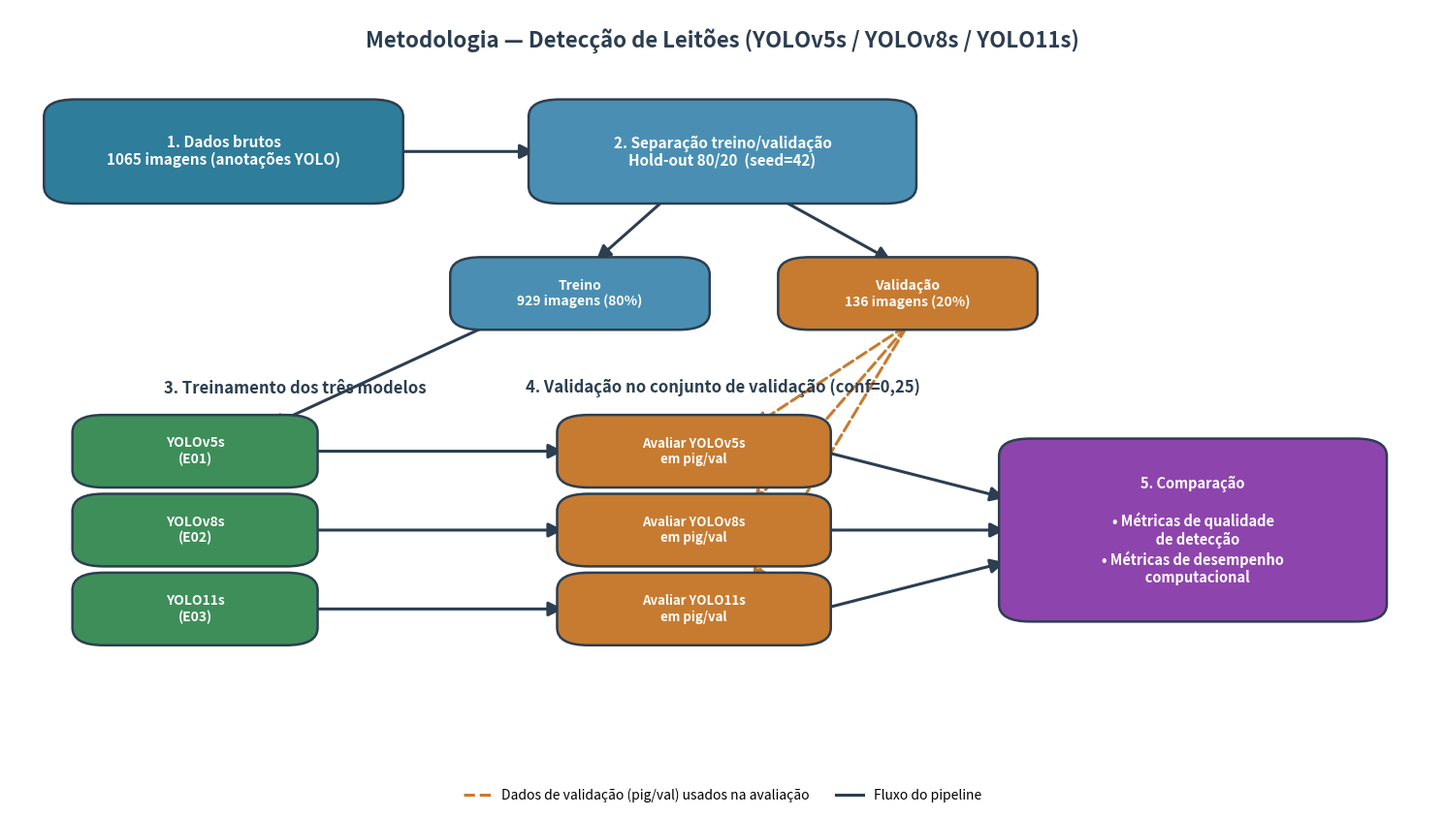

Python code for this plot:
"""Gera o fluxograma metodologico da Etapa 2 em PNG de alta resolucao.

Etapas:
  1. Dados brutos
  2. Separacao treino/validacao (80/20)
  3. Treinamento dos tres modelos (YOLOv5s, YOLOv8s, YOLO11s)
  4. Validacao dos tres modelos com dados de validacao
  5. Comparacao com graficos e metricas
"""

import matplotlib.pyplot as plt
from matplotlib.patches import FancyBboxPatch, FancyArrowPatch
from matplotlib.lines import Line2D

# Paleta
COR_DADOS = "#2E7D9A"
COR_SPLIT = "#4A8FB3"
COR_TREINO = "#3E8E5A"
COR_VAL = "#C77B30"
COR_COMP = "#8E44AD"
COR_TEXTO = "#FFFFFF"
COR_BORDA = "#2C3E50"

fig, ax = plt.subplots(figsize=(15, 8.5))
ax.set_xlim(0, 100)
ax.set_ylim(0, 100)
ax.axis("off")


def caixa(x, y, w, h, texto, cor, fontsize=12, bold=True):
    box = FancyBboxPatch(
        (x - w / 2, y - h / 2), w, h,
        boxstyle="round,pad=0.6,rounding_size=2.2",
        linewidth=1.8, edgecolor=COR_BORDA, facecolor=cor, zorder=2,
    )
    ax.add_patch(box)
    ax.text(
        x, y, texto, ha="center", va="center", color=COR_TEXTO,
        fontsize=fontsize, fontweight="bold" if bold else "normal",
        zorder=3, wrap=True,
    )


def seta(x1, y1, x2, y2, cor=COR_BORDA, estilo="-"):
    arr = FancyArrowPatch(
        (x1, y1), (x2, y2),
        arrowstyle="-|>", mutation_scale=22, linewidth=2.2,
        color=cor, linestyle=estilo, zorder=1,
        shrinkA=2, shrinkB=2,
    )
    ax.add_patch(arr)


# Titulo
ax.text(
    50, 96, "Metodologia — Detecção de Leitões (YOLOv5s / YOLOv8s / YOLO11s)",
    ha="center", va="center", fontsize=16, fontweight="bold", color=COR_BORDA,
)

# 1. Dados brutos
caixa(15, 82, 24, 12,
      "1. Dados brutos\n1065 imagens (anotações YOLO)",
      COR_DADOS, fontsize=11)

# 2. Separacao treino/validacao
caixa(50, 82, 26, 12,
      "2. Separação treino/validação\nHold-out 80/20  (seed=42)",
      COR_SPLIT, fontsize=11)

# Sub-caixas treino e val
caixa(40, 64, 17, 8, "Treino\n929 imagens (80%)", COR_SPLIT, fontsize=10)
caixa(63, 64, 17, 8, "Validação\n136 imagens (20%)", COR_VAL, fontsize=10)

# 3. Treinamento dos tres modelos
ax.text(20, 52, "3. Treinamento dos três modelos",
        ha="center", va="center", fontsize=12, fontweight="bold", color=COR_BORDA)
caixa(13, 44, 16, 8, "YOLOv5s\n(E01)", COR_TREINO, fontsize=10)
caixa(13, 34, 16, 8, "YOLOv8s\n(E02)", COR_TREINO, fontsize=10)
caixa(13, 24, 16, 8, "YOLO11s\n(E03)", COR_TREINO, fontsize=10)

# 4. Validacao dos tres modelos
ax.text(50, 52, "4. Validação no conjunto de validação (conf=0,25)",
        ha="center", va="center", fontsize=12, fontweight="bold", color=COR_BORDA)
caixa(48, 44, 18, 8, "Avaliar YOLOv5s\nem pig/val", COR_VAL, fontsize=9.5)
caixa(48, 34, 18, 8, "Avaliar YOLOv8s\nem pig/val", COR_VAL, fontsize=9.5)
caixa(48, 24, 18, 8, "Avaliar YOLO11s\nem pig/val", COR_VAL, fontsize=9.5)

# 5. Comparacao
caixa(83, 34, 26, 22,
      "5. Comparação\n\n• Métricas de qualidade\n   de detecção\n• Métricas de desempenho\n   computacional",
      COR_COMP, fontsize=10.5)

# Setas etapa 1 -> 2
seta(27, 82, 37, 82)
# 2 -> sub-caixas
seta(46, 76, 41, 68)
seta(54, 76, 62, 68)
# treino -> caixas de treinamento
seta(36, 62, 18, 47)
# val -> caixas de validacao (dados de validacao alimentam a avaliacao)
seta(63, 60, 52, 47, cor=COR_VAL, estilo="--")
seta(63, 60, 52, 37, cor=COR_VAL, estilo="--")
seta(63, 60, 52, 27, cor=COR_VAL, estilo="--")

# Cada modelo treinado -> sua validacao
seta(21, 44, 39, 44)
seta(21, 34, 39, 34)
seta(21, 24, 39, 24)

# Validacoes -> comparacao
seta(57, 44, 70, 38)
seta(57, 34, 70, 34)
seta(57, 24, 70, 30)

# Legenda das setas tracejadas
legenda = [
    Line2D([0], [0], color=COR_VAL, lw=2.2, linestyle="--",
           label="Dados de validação (pig/val) usados na avaliação"),
    Line2D([0], [0], color=COR_BORDA, lw=2.2, linestyle="-",
           label="Fluxo do pipeline"),
]
ax.legend(handles=legenda, loc="lower center", bbox_to_anchor=(0.5, -0.02),
          ncol=2, frameon=False, fontsize=10)

plt.tight_layout()
out = "fluxograma_metodologia.png"
plt.savefig(out, dpi=300, bbox_inches="tight", facecolor="white")
print(f"Figura salva em: {out}")
